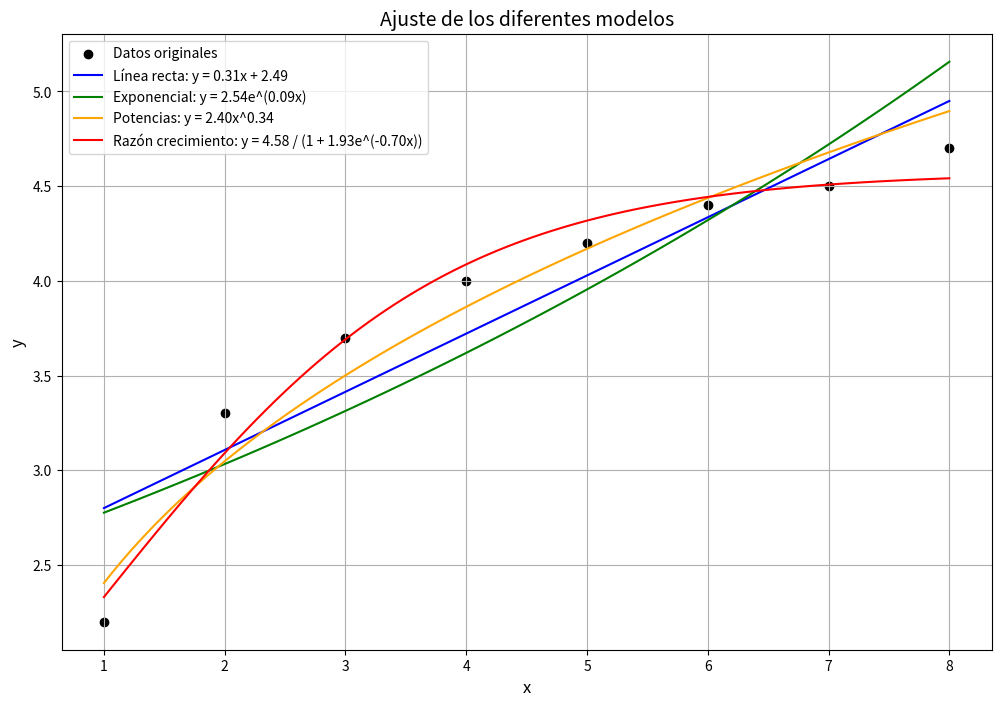

Write the Python code that produced this figure.
import numpy as np
import matplotlib.pyplot as plt

# Datos
x = np.array([1, 2, 3, 4, 5, 6, 7, 8])
y = np.array([2.2, 3.3, 3.7, 4.0, 4.2, 4.4, 4.5, 4.7])

# 1. Modelo de línea recta: y = mx + b
def linear_regression(x, y):
    A = np.vstack([x, np.ones(len(x))]).T
    m, b = np.linalg.lstsq(A, y, rcond=None)[0]
    return m, b

# 2. Modelo exponencial: y = a * e^(bx)
def exponential_regression(x, y):
    log_y = np.log(y)
    m, b = linear_regression(x, log_y)
    a = np.exp(b)
    return a, m

# 3. Modelo de ecuación de potencias: y = a * x^b
def power_regression(x, y):
    log_x = np.log(x)
    log_y = np.log(y)
    b, log_a = linear_regression(log_x, log_y)
    a = np.exp(log_a)
    return a, b

# 4. Modelo de razón de crecimiento: y = a / (1 + b * e^(-kx))
def growth_ratio_regression(x, y):
    from scipy.optimize import curve_fit
    def growth_model(x, a, b, k):
        return a / (1 + b * np.exp(-k * x))
    params, _ = curve_fit(growth_model, x, y, p0=[5, 1, 0.1])
    return params

# Ajuste de los modelos
m, b = linear_regression(x, y)
a_exp, b_exp = exponential_regression(x, y)
a_pow, b_pow = power_regression(x, y)
a_gr, b_gr, k_gr = growth_ratio_regression(x, y)

# Predicciones
x_fit = np.linspace(min(x), max(x), 100)
y_linear = m * x_fit + b
y_exponential = a_exp * np.exp(b_exp * x_fit)
y_power = a_pow * x_fit**b_pow
y_growth = a_gr / (1 + b_gr * np.exp(-k_gr * x_fit))

# Gráficas
plt.figure(figsize=(12, 8))

plt.scatter(x, y, color='black', label='Datos originales')
plt.plot(x_fit, y_linear, label=f'Línea recta: y = {m:.2f}x + {b:.2f}', color='blue')
plt.plot(x_fit, y_exponential, label=f'Exponencial: y = {a_exp:.2f}e^({b_exp:.2f}x)', color='green')
plt.plot(x_fit, y_power, label=f'Potencias: y = {a_pow:.2f}x^{b_pow:.2f}', color='orange')
plt.plot(x_fit, y_growth, label=f'Razón crecimiento: y = {a_gr:.2f} / (1 + {b_gr:.2f}e^(-{k_gr:.2f}x))', color='red')

plt.title("Ajuste de los diferentes modelos", fontsize=14)
plt.xlabel("x", fontsize=12)
plt.ylabel("y", fontsize=12)
plt.legend()
plt.grid(True)
plt.show()
